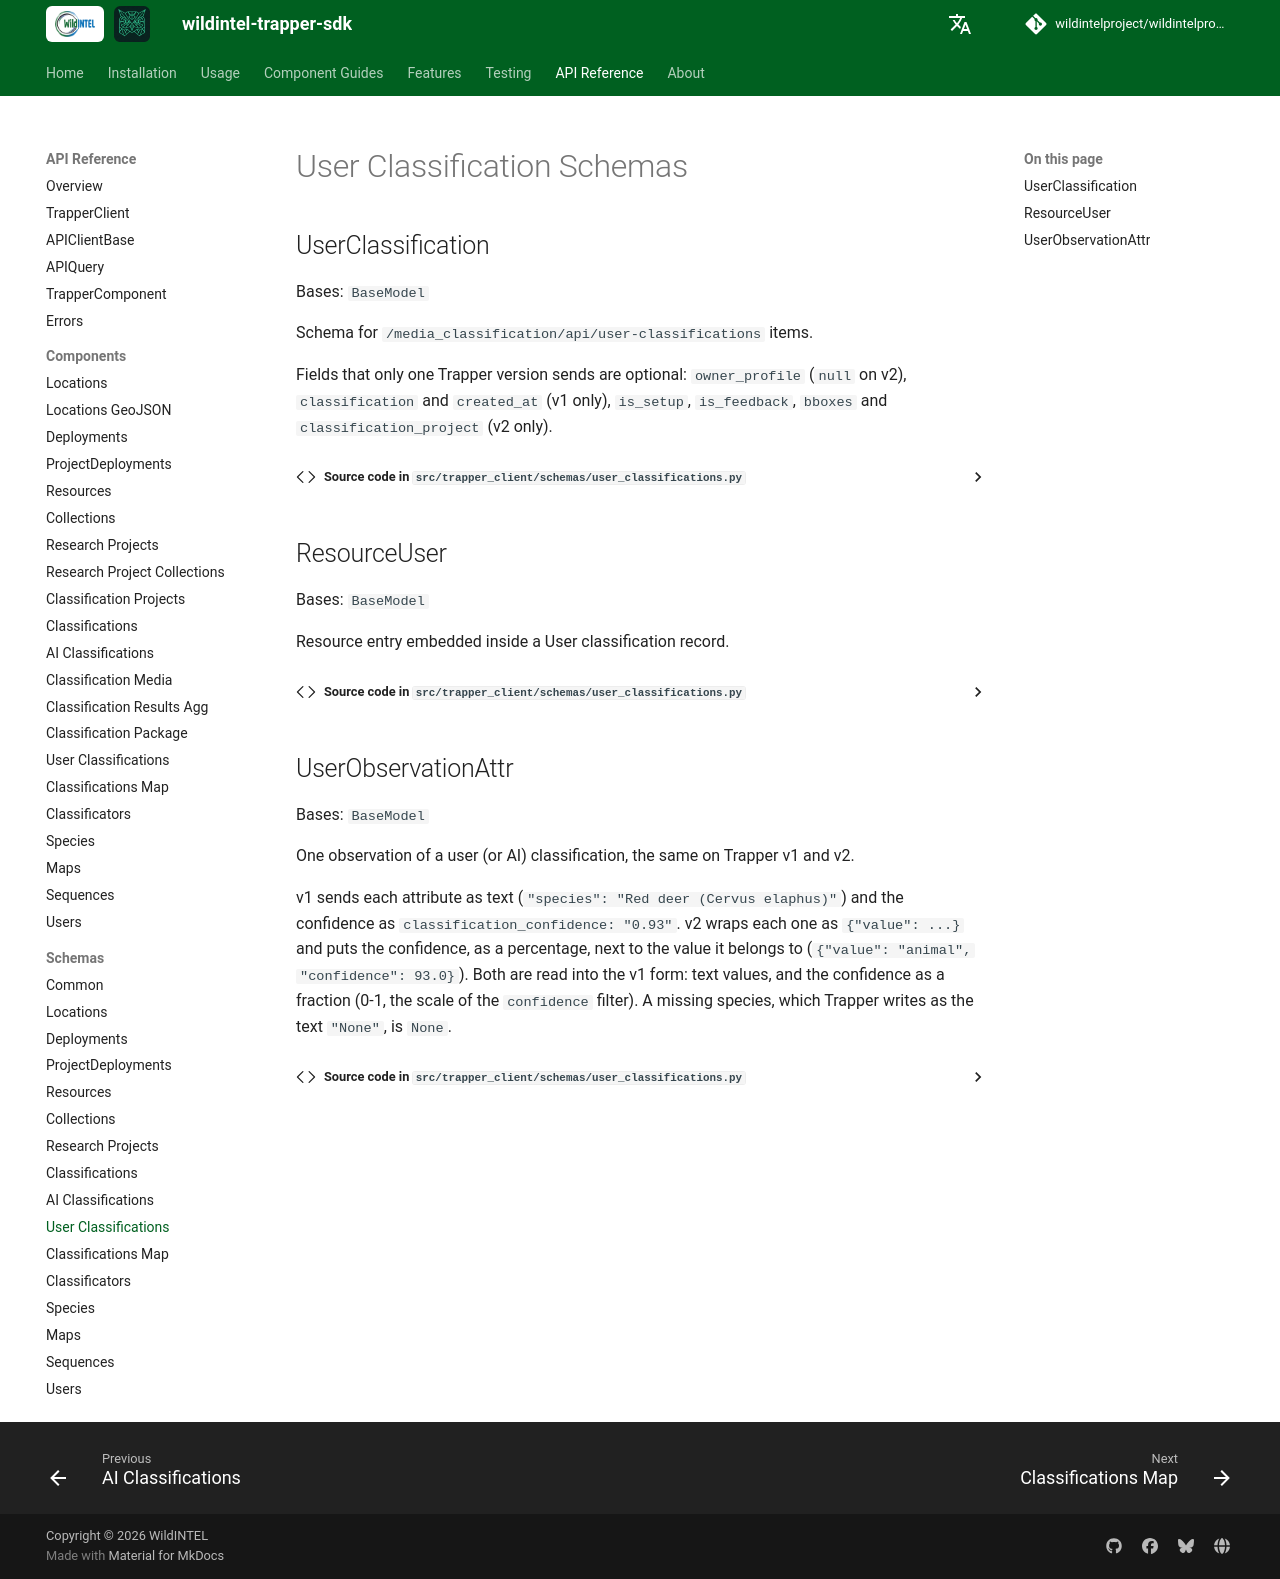

repository: wildintelproject/wildintelproject-trapper-sdk · page: api/schemas/user_classifications/index.html · generator: mkdocs

# User Classification Schemas

::: trapper_client.schemas.user_classifications.UserClassification

::: trapper_client.schemas.user_classifications.ResourceUser

::: trapper_client.schemas.user_classifications.UserObservationAttr
